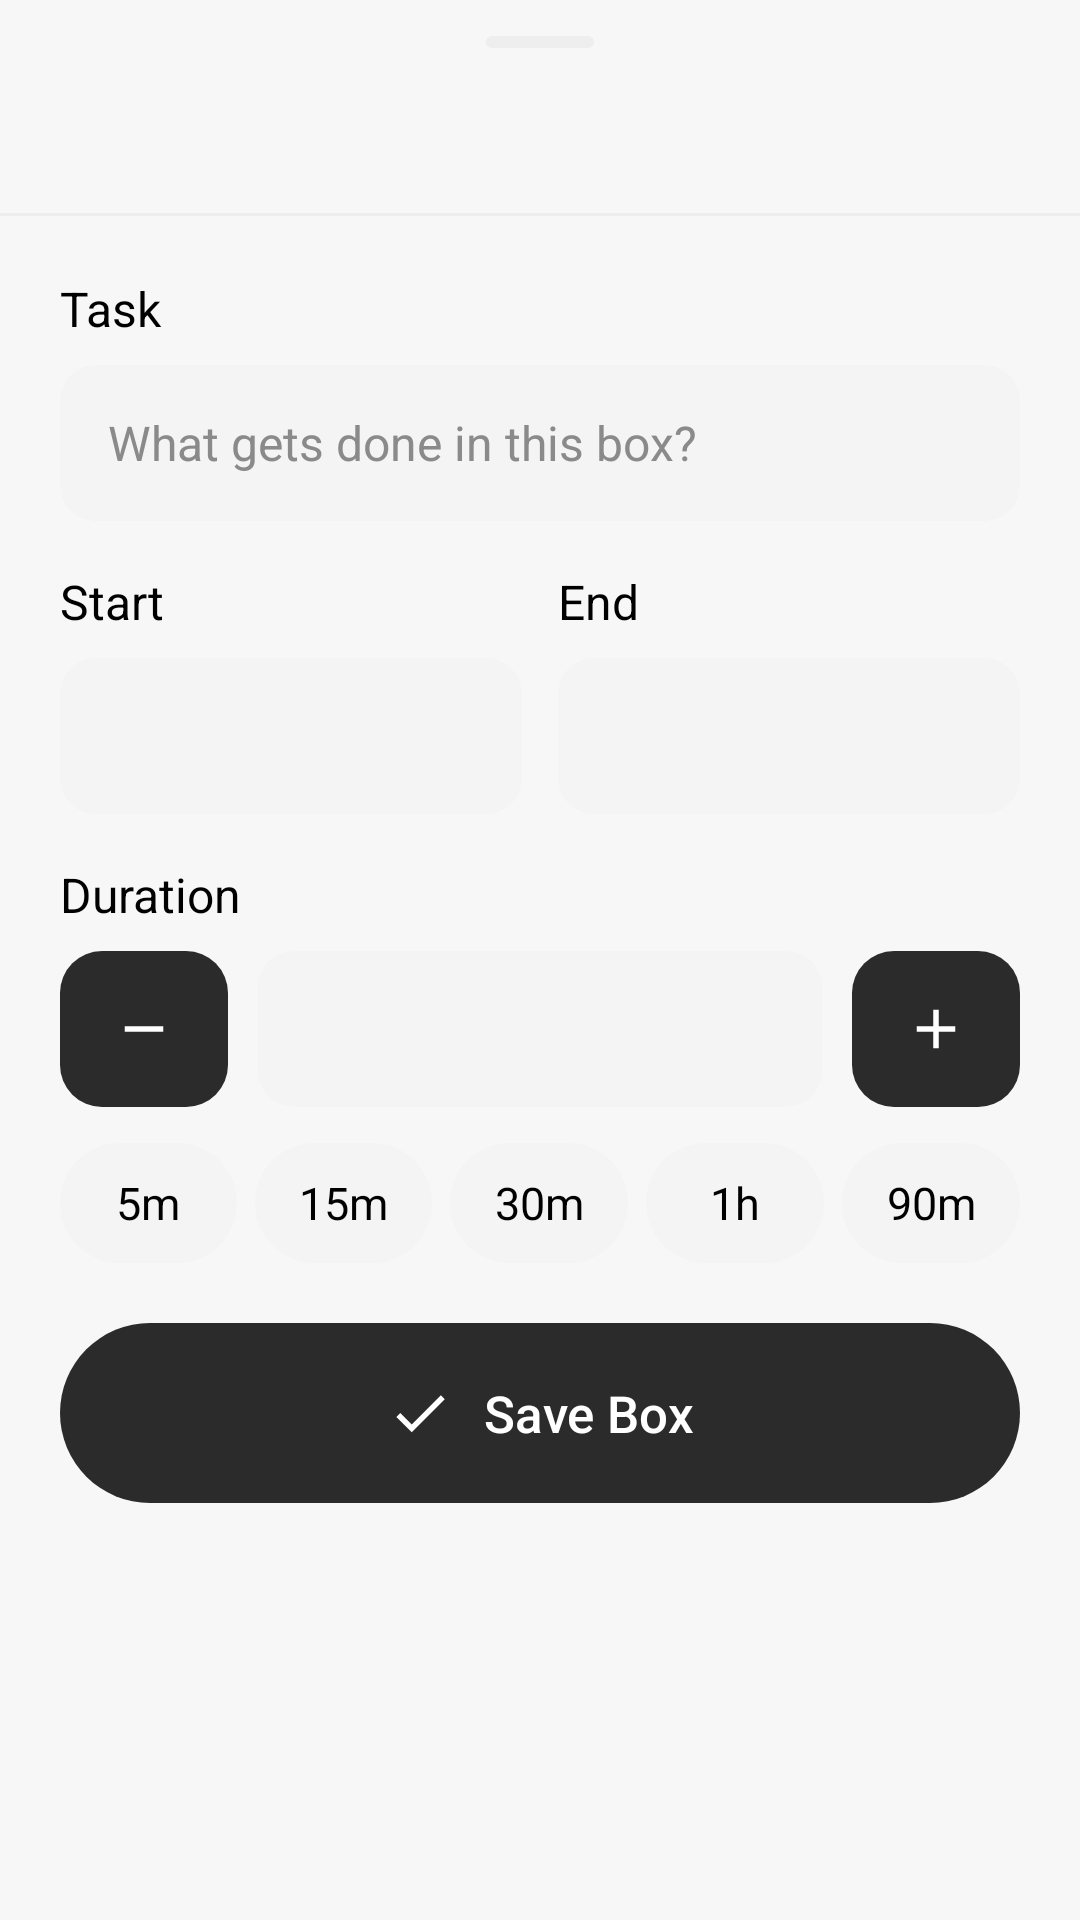

Write the Android layout XML for this screen, with the resource values it uses.
<!-- AndroidManifest.xml: application theme Theme.Timeboxing -->
<!-- res/layout/sheet_box.xml -->
<?xml version="1.0" encoding="utf-8"?>
<androidx.core.widget.NestedScrollView xmlns:android="http://schemas.android.com/apk/res/android"
    xmlns:app="http://schemas.android.com/apk/res-auto"
    xmlns:tools="http://schemas.android.com/tools"
    android:layout_width="match_parent"
    android:layout_height="wrap_content">

    <LinearLayout
        android:layout_width="match_parent"
        android:layout_height="wrap_content"
        android:orientation="vertical"
        android:paddingBottom="12dp">

        <View
            android:layout_width="36dp"
            android:layout_height="4dp"
            android:layout_gravity="center_horizontal"
            android:layout_marginTop="12dp"
            android:background="@drawable/bg_handle" />

        <TextView
            android:id="@+id/sheetTitle"
            style="@style/CardTitle"
            tools:text="@string/sheet_new_box" />

        <View style="@style/CardDivider" />

        <LinearLayout
            android:layout_width="match_parent"
            android:layout_height="wrap_content"
            android:orientation="vertical"
            android:paddingStart="20dp"
            android:paddingTop="20dp"
            android:paddingEnd="20dp">

            <TextView
                style="@style/FieldLabel"
                android:text="@string/field_task" />

            <EditText
                android:id="@+id/boxTitle"
                style="@style/Field"
                android:hint="@string/field_task_hint"
                android:imeOptions="actionDone"
                android:importantForAutofill="no"
                android:inputType="textCapSentences"
                android:maxLines="1" />

            <LinearLayout
                android:layout_width="match_parent"
                android:layout_height="wrap_content"
                android:layout_marginTop="16dp"
                android:baselineAligned="false"
                android:orientation="horizontal">

                <LinearLayout
                    android:layout_width="0dp"
                    android:layout_height="wrap_content"
                    android:layout_marginEnd="6dp"
                    android:layout_weight="1"
                    android:orientation="vertical">

                    <TextView
                        style="@style/FieldLabel"
                        android:text="@string/field_start" />

                    <TextView
                        android:id="@+id/boxStart"
                        style="@style/Field"
                        android:clickable="true"
                        android:focusable="true"
                        android:fontFeatureSettings="tnum"
                        tools:text="09:00" />
                </LinearLayout>

                <LinearLayout
                    android:layout_width="0dp"
                    android:layout_height="wrap_content"
                    android:layout_marginStart="6dp"
                    android:layout_weight="1"
                    android:orientation="vertical">

                    <TextView
                        style="@style/FieldLabel"
                        android:text="@string/field_end" />

                    <TextView
                        android:id="@+id/boxEnd"
                        style="@style/Field"
                        android:fontFeatureSettings="tnum"
                        android:textColor="@color/tb_text_secondary"
                        tools:text="09:30" />
                </LinearLayout>
            </LinearLayout>

            <TextView
                style="@style/FieldLabel"
                android:layout_marginTop="16dp"
                android:text="@string/field_duration" />

            <LinearLayout
                android:layout_width="match_parent"
                android:layout_height="wrap_content"
                android:gravity="center_vertical"
                android:orientation="horizontal">

                <com.google.android.material.button.MaterialButton
                    android:id="@+id/durationMinus"
                    style="@style/Widget.Timeboxing.Button.Square"
                    android:contentDescription="@string/shorter"
                    app:icon="@drawable/ic_remove" />

                <TextView
                    android:id="@+id/boxDuration"
                    style="@style/Field"
                    android:layout_width="0dp"
                    android:layout_marginStart="10dp"
                    android:layout_marginEnd="10dp"
                    android:layout_weight="1"
                    android:fontFeatureSettings="tnum"
                    android:gravity="center"
                    android:textStyle="bold"
                    tools:text="30 min" />

                <com.google.android.material.button.MaterialButton
                    android:id="@+id/durationPlus"
                    style="@style/Widget.Timeboxing.Button.Square"
                    android:contentDescription="@string/longer"
                    app:icon="@drawable/ic_add" />
            </LinearLayout>

            <LinearLayout
                android:layout_width="match_parent"
                android:layout_height="wrap_content"
                android:layout_marginTop="12dp"
                android:orientation="horizontal">

                <TextView
                    android:id="@+id/chip5"
                    style="@style/Chip"
                    android:layout_marginEnd="6dp"
                    android:text="@string/chip_5" />

                <TextView
                    android:id="@+id/chip15"
                    style="@style/Chip"
                    android:layout_marginEnd="6dp"
                    android:text="@string/chip_15" />

                <TextView
                    android:id="@+id/chip30"
                    style="@style/Chip"
                    android:layout_marginEnd="6dp"
                    android:text="@string/chip_30" />

                <TextView
                    android:id="@+id/chip60"
                    style="@style/Chip"
                    android:layout_marginEnd="6dp"
                    android:text="@string/chip_60" />

                <TextView
                    android:id="@+id/chip90"
                    style="@style/Chip"
                    android:text="@string/chip_90" />
            </LinearLayout>

            <TextView
                android:id="@+id/boxError"
                android:layout_width="match_parent"
                android:layout_height="wrap_content"
                android:layout_marginTop="12dp"
                android:gravity="center"
                android:textColor="@color/tb_error"
                android:textSize="14sp"
                android:visibility="gone" />

            <com.google.android.material.button.MaterialButton
                android:id="@+id/boxSave"
                style="@style/Widget.Timeboxing.Button"
                android:layout_marginTop="20dp"
                android:text="@string/action_save_box"
                app:icon="@drawable/ic_check" />

            <com.google.android.material.button.MaterialButton
                android:id="@+id/boxDelete"
                style="@style/Widget.Timeboxing.Button.Text"
                android:layout_marginTop="4dp"
                android:text="@string/action_delete_box"
                android:visibility="gone" />
        </LinearLayout>
    </LinearLayout>
</androidx.core.widget.NestedScrollView>
<!-- resources referenced by this layout -->
<resources>
  <color name="tb_error">#FFE53935</color>
  <color name="tb_text_secondary">#FF8A8A8A</color>
  <!-- drawable bg_handle (drawable) -->
  <?xml version="1.0" encoding="utf-8"?>
  <shape xmlns:android="http://schemas.android.com/apk/res/android" android:shape="rectangle">
      <solid android:color="@color/tb_divider" />
      <corners android:radius="2dp" />
  </shape>
  <!-- drawable ic_add (drawable) -->
  <vector xmlns:android="http://schemas.android.com/apk/res/android"
      android:width="24dp"
      android:height="24dp"
      android:tint="@color/tb_ink"
      android:viewportWidth="24"
      android:viewportHeight="24">
      <path
          android:fillColor="@android:color/white"
          android:pathData="M19,13h-6v6h-2v-6H5v-2h6V5h2v6h6v2z" />
  </vector>
  <!-- drawable ic_remove (drawable) -->
  <vector xmlns:android="http://schemas.android.com/apk/res/android"
      android:width="24dp"
      android:height="24dp"
      android:tint="@color/tb_ink"
      android:viewportWidth="24"
      android:viewportHeight="24">
      <path
          android:fillColor="@android:color/white"
          android:pathData="M19,13H5v-2h14v2z" />
  </vector>
  <string name="action_delete_box">Delete box</string>
  <string name="action_save_box">Save Box</string>
  <string name="chip_15">15m</string>
  <string name="chip_30">30m</string>
  <string name="chip_5">5m</string>
  <string name="chip_60">1h</string>
  <string name="chip_90">90m</string>
  <string name="field_duration">Duration</string>
  <string name="field_end">End</string>
  <string name="field_start">Start</string>
  <string name="field_task">Task</string>
  <string name="field_task_hint">What gets done in this box?</string>
  <string name="longer">Longer</string>
  <string name="sheet_new_box">New Box</string>
  <string name="shorter">Shorter</string>
  <style name="CardDivider">
          <item name="android:layout_width">match_parent</item>
          <item name="android:layout_height">1dp</item>
          <item name="android:background">@color/tb_divider</item>
      </style>
  <style name="FieldLabel">
          <item name="android:layout_width">wrap_content</item>
          <item name="android:layout_height">wrap_content</item>
          <item name="android:layout_marginBottom">8dp</item>
          <item name="android:textColor">@color/tb_ink</item>
          <item name="android:textSize">16sp</item>
      </style>
  <style name="Widget.Timeboxing.Button.Square">
          <item name="android:layout_width">56dp</item>
          <item name="android:layout_height">52dp</item>
          <item name="android:paddingStart">0dp</item>
          <item name="android:paddingEnd">0dp</item>
          <item name="cornerRadius">14dp</item>
          <item name="iconPadding">0dp</item>
      </style>
  <style name="Theme.Timeboxing" parent="Base.Theme.Timeboxing" />
  <color name="tb_divider">#FFEEEEEE</color>
  <color name="tb_ink">#FF000000</color>
  <!-- drawable bg_field (drawable) -->
  <?xml version="1.0" encoding="utf-8"?>
  <shape xmlns:android="http://schemas.android.com/apk/res/android" android:shape="rectangle">
      <solid android:color="@color/tb_field" />
      <corners android:radius="12dp" />
  </shape>
  <color name="tb_on_button">#FFFFFFFF</color>
  <color name="tb_button">#FF2B2B2B</color>
  <color name="tb_field">#FFF4F4F4</color>
  <color name="tb_accent">#FF22E022</color>
  <color name="tb_surface">#FFFFFFFF</color>
  <color name="tb_background">#FFF7F7F7</color>
  <style name="ThemeOverlay.Timeboxing.BottomSheet" parent="ThemeOverlay.Material3.BottomSheetDialog">
          <item name="bottomSheetStyle">@style/Widget.Timeboxing.BottomSheet</item>
      </style>
  <style name="Widget.Timeboxing.BottomSheet" parent="Widget.Material3.BottomSheet.Modal">
          <item name="backgroundTint">@color/tb_surface</item>
      </style>
</resources>
